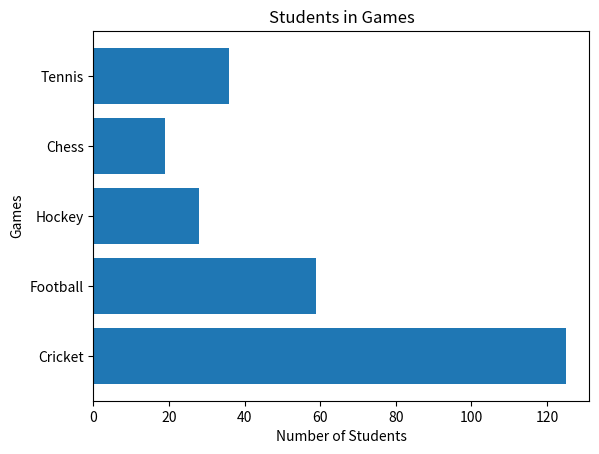
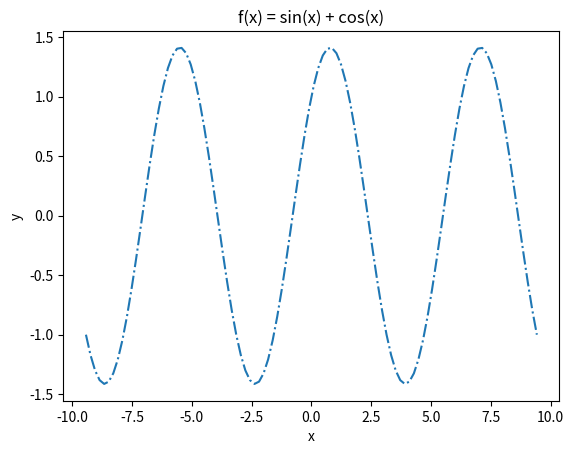
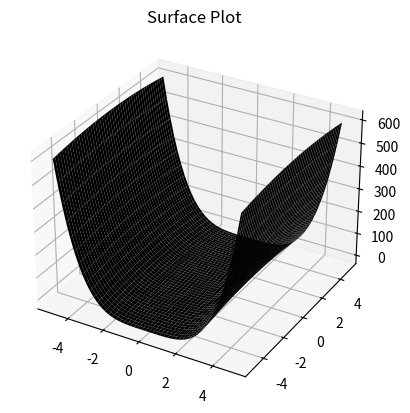
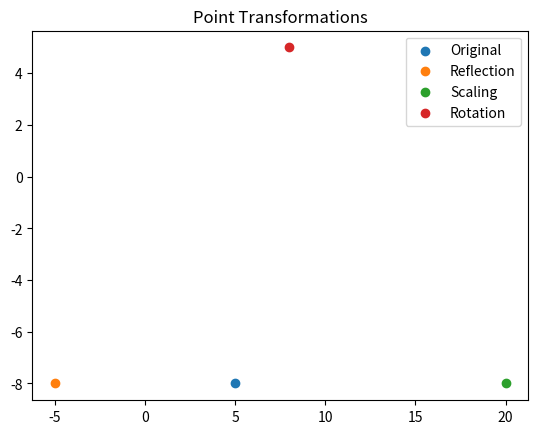

Here is the Python script that generated these plots, in order:
#Q.1]
#1)
import matplotlib.pyplot as plt
games = ["Cricket", "Football", "Hockey", "Chess", "Tennis"]
students = [125, 59, 28, 19, 36]
plt.barh(games, students)
plt.xlabel("Number of Students")
plt.ylabel("Games")
plt.title("Students in Games")
plt.show()
#2)
import numpy as np
import matplotlib.pyplot as plt
x = np.linspace(-3*np.pi, 3*np.pi, 100)
y = np.sin(x) + np.cos(x)
plt.plot(x, y, linestyle='-.')
plt.xlabel("x")
plt.ylabel("y")
plt.title("f(x) = sin(x) + cos(x)")
plt.show()
#3)
import numpy as np
import matplotlib.pyplot as plt
from mpl_toolkits.mplot3d import Axes3D
x = np.linspace(-5, 5, 50)
y = np.linspace(-5, 5, 50)
X, Y = np.meshgrid(x, y)
Z = X**4 - Y**2
fig = plt.figure()
ax = fig.add_subplot(111, projection='3d')
ax.plot_surface(X, Y, Z, color='black')
plt.title("Surface Plot")
plt.show()
#4)
from sympy import Point, Segment
P = Point(7, 3)
Q = Point(7, -5)
R = Point(7, 1)
# Collinearity
print("Collinear:", Point.is_collinear(P, Q, R))
# Segment PQ
seg = Segment(P, Q)
# Midpoint
print("Midpoint of PQ =", seg.midpoint)
#Q.2]
#1)
import matplotlib.pyplot as plt
import numpy as np
# Original
x, y = 5, -8
# Reflection (Y-axis)
x_ref, y_ref = -x, y
# Scaling (x*4)
x_scale, y_scale = 4*x, y
# Rotation (p/2)
theta = np.pi/2
x_rot = x*np.cos(theta) - y*np.sin(theta)
y_rot = x*np.sin(theta) + y*np.cos(theta)
# Plot
plt.scatter(x, y, label="Original")
plt.scatter(x_ref, y_ref, label="Reflection")
plt.scatter(x_scale, y_scale, label="Scaling")
plt.scatter(x_rot, y_rot, label="Rotation")
plt.legend()
plt.title("Point Transformations")
plt.show()
